Photos from the image-classification dataset "200" in the GitHub repository internet-of-production/microstructure-deep-generative-models. Its 9 classes are: fine grain 0, fine grain 1, fine grain 2, middle grain 3, middle grain 4, middle grain 5, coarse grain 6, coarse grain 7, coarse grain 8.

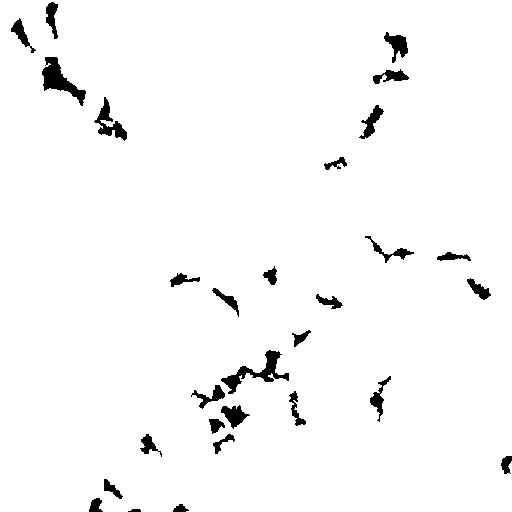
Label: coarse grain 8

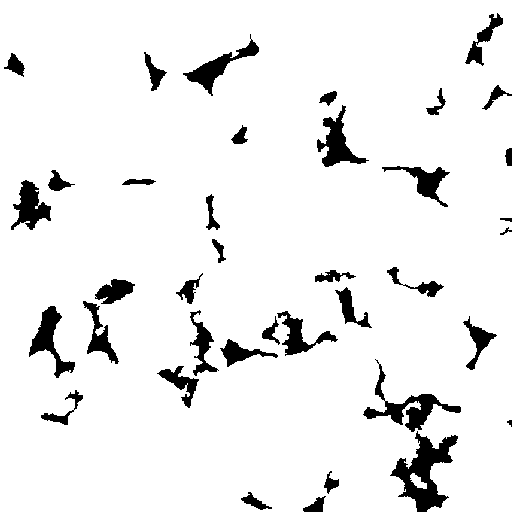
Label: middle grain 4

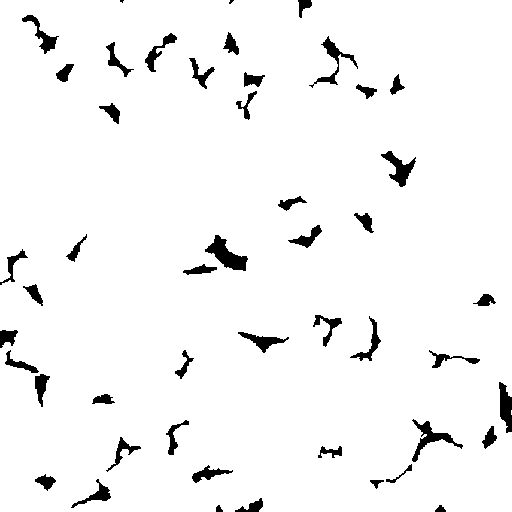
Label: fine grain 2

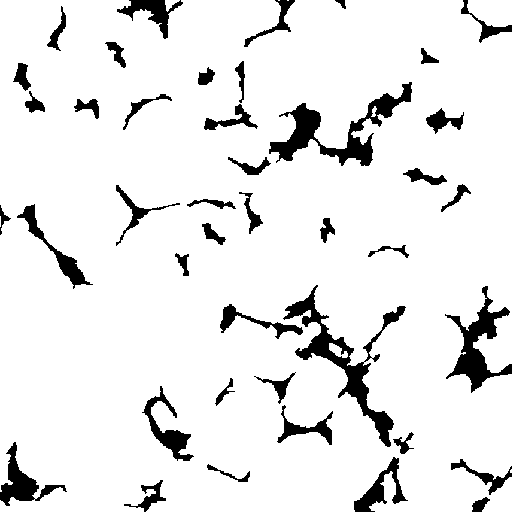
Label: fine grain 1

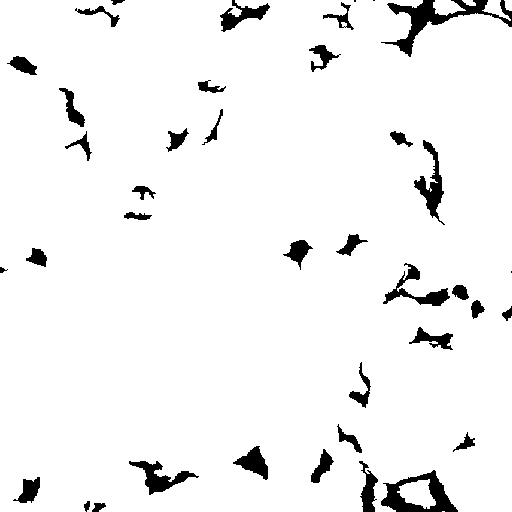
Label: middle grain 5

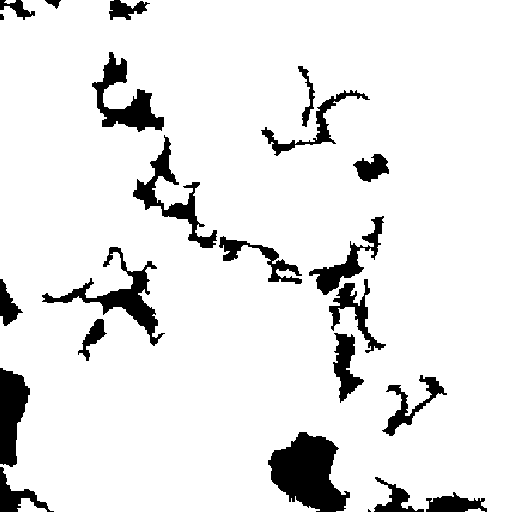
Label: coarse grain 6
